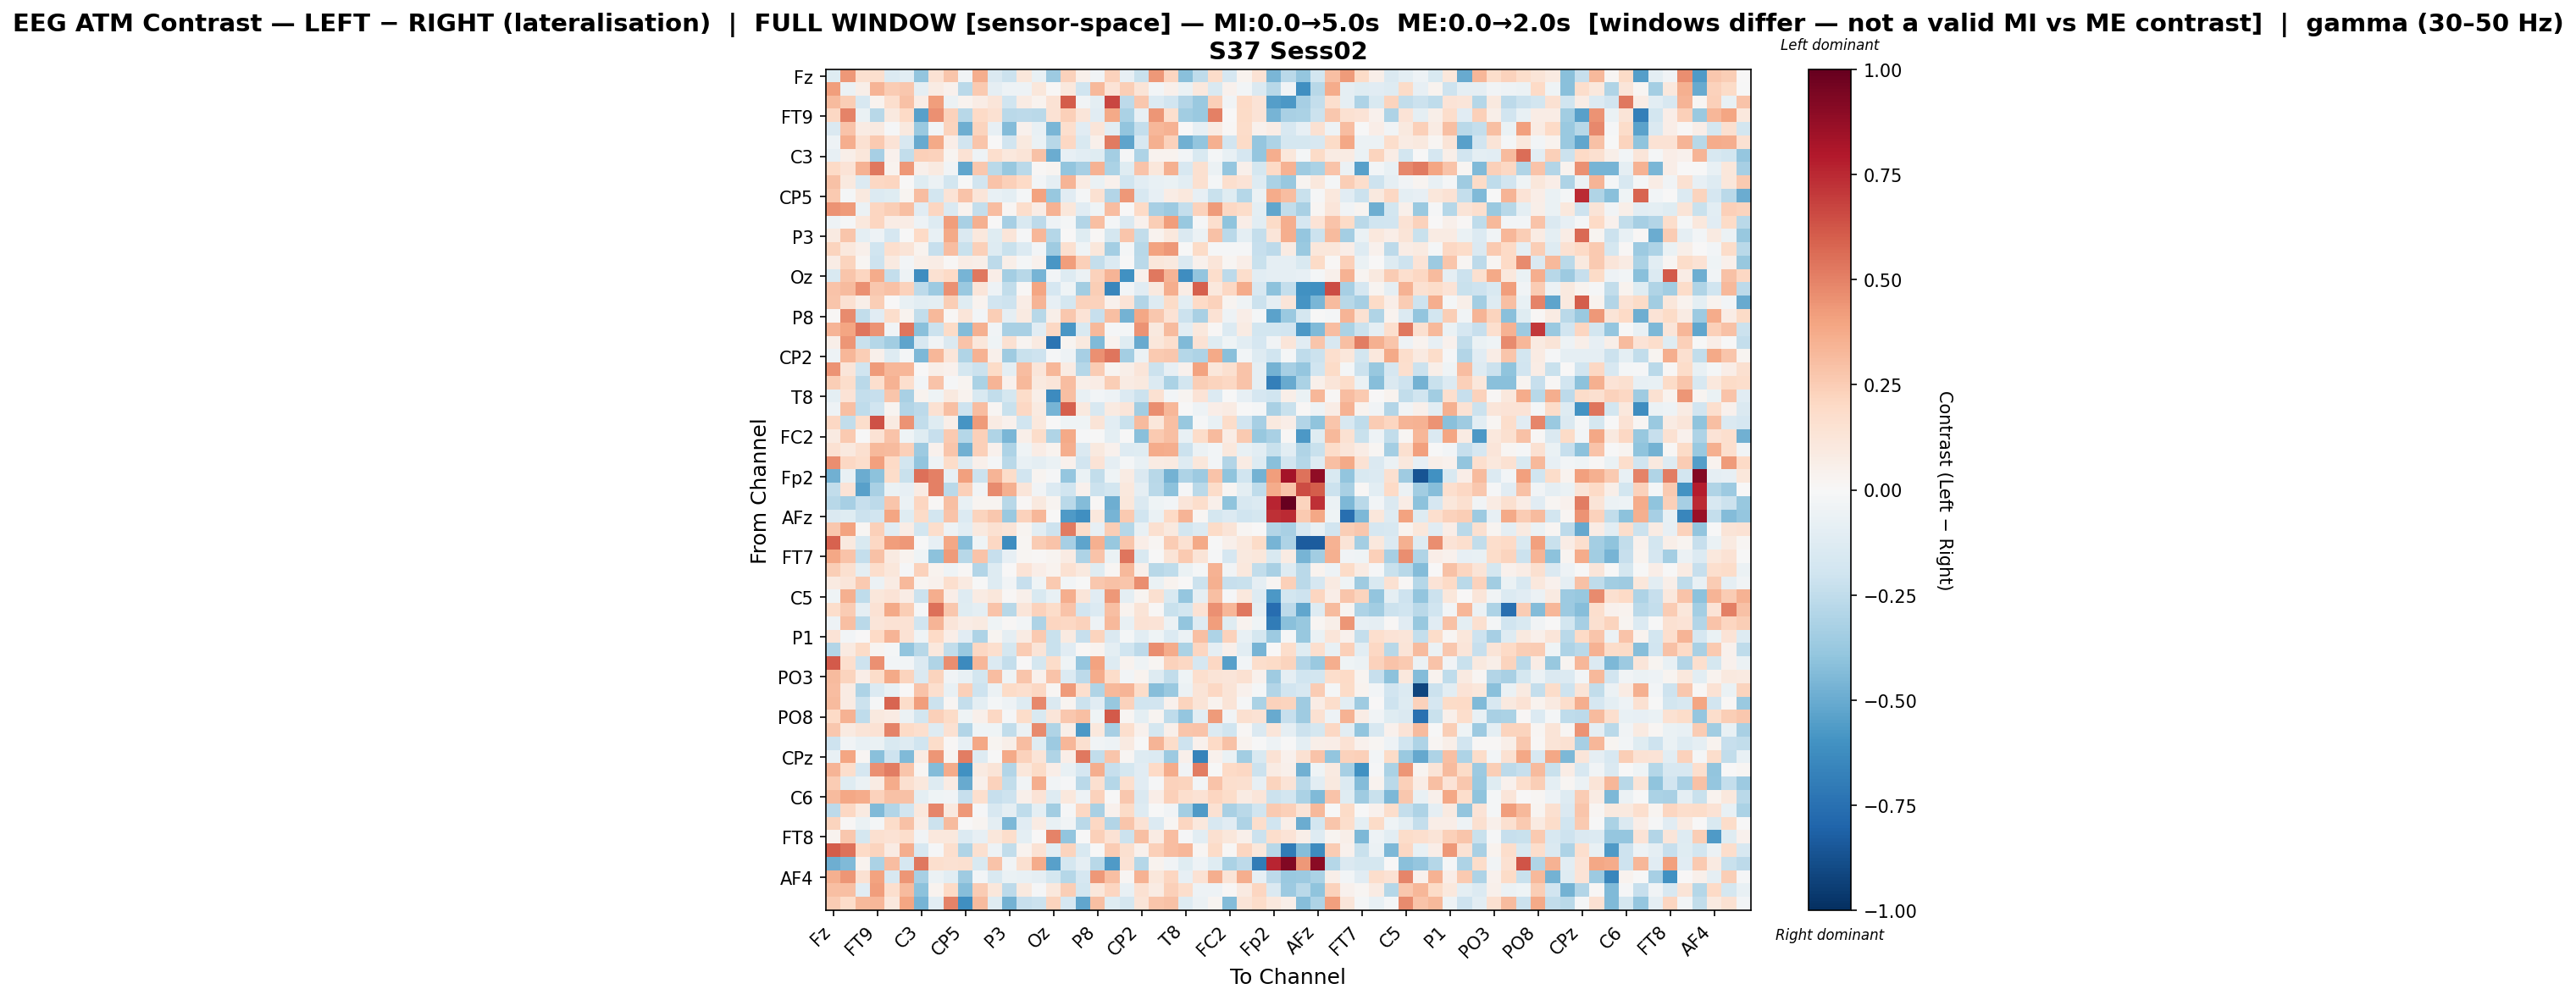

Data behind this chart, as committed beside it:
, Fz, F3, F7, FT9, FC5, FC1, C3, T7, TP9, CP5, CP1, Pz, P3, P7, O1, Oz, O2, P4, P8, TP10, CP6, CP2, Cz
Fz, -0.1245, 0.4333, 0.1618, 0.1672, -0.1402, -0.1071, -0.3918, 0.1426, 0.2799, -0.03328, 0.366, -0.1425, -0.2118, 0.1137, -0.07703, -0.3666, 0.2288, 0.05237, -0.03689, 0.2296, -0.08005, -0.219, 0.4335
F3, 0.4144, -0.05512, 0.05974, 0.3422, 0.2541, 0.2734, -0.09212, 0.07943, 0.04542, -0.2657, 0.2607, -0.0897, -0.04767, -0.04704, 0.115, 0.01278, 0.1071, -0.1997, 0.3219, 0.1332, 0.243, 0.1312, -0.02417
F7, 0.313, 0.2453, -0.1633, 0.03381, 0.1685, 0.2899, 0.07226, 0.4148, -0.05647, 0.03848, 0.0738, 0.1237, -0.1979, 0.0807, 0.03653, 0.1454, 0.6033, -0.03438, -0.09985, 0.6656, -0.2609, 0.2717, -0.14
FT9, 0.2045, 0.4945, -0.07, -0.2799, 0.0988, 0.1996, -0.5392, 0.4607, 0.229, -0.2797, 0.1998, 0.1538, -0.2719, -0.2591, -0.2678, 0.148, 0.2382, 0.1209, -0.1166, 0.3805, -0.3175, -0.08212, 0.4387
FC5, -0.1413, 0.2879, 0.08028, 0.09146, -0.008279, 0.09925, -0.3742, -0.02526, 0.2253, -0.4851, 0.2254, -0.08351, -0.4375, 0.04169, -0.07167, -0.4542, 0.1718, -0.1114, 0.1223, -0.1037, -0.3953, -0.2411, 0.3284
FC1, -0.05336, 0.3653, 0.1544, 0.2635, 0.1375, -0.1626, -0.5031, 0.3824, 0.06521, -0.1906, 0.2812, 0.005614, -0.1922, 0.09698, -0.06669, -0.2758, 0.2033, -0.1519, 0.0485, 0.5186, -0.5237, -0.1574, 0.3581
C3, -0.08466, 0.05798, 0.1098, -0.3308, 0.04645, -0.2433, 0.2394, 0.2291, 0.02934, 0.1417, -0.05264, 0.1644, 0.1024, 0.128, 0.2926, -0.4935, -0.08464, -0.1072, -0.1204, -0.3369, -0.01532, -0.3052, 0.03456
T7, 0.2028, 0.1375, 0.3482, 0.5271, 0.03772, 0.4374, 0.05394, 0.08919, -0.03486, -0.5217, 0.2671, -0.2681, -0.3814, -0.2696, 0.01133, 0.02502, -0.3971, -0.3319, 0.349, -0.3152, -0.1209, 0.2819, 0.1156
TP9, 0.2914, 0.1013, -0.1395, 0.209, 0.2172, 0.005796, -0.1213, -0.05564, -0.1802, -0.002425, -0.1928, 0.2884, 0.2351, 0.2018, -0.02932, -0.08798, 0.3414, 0.07853, -0.06911, 0.04587, -0.1999, -0.1053, -0.07563
CP5, 0.2636, -0.0187, 0.0955, -0.1395, -0.1177, 0.02505, 0.3085, -0.1816, 0.1354, 0.2857, 0.1175, -0.07343, -0.101, -0.02075, 0.3994, -0.3758, -0.1162, -0.01571, 0.153, -0.2891, 0.4347, -0.1591, -0.0846
CP1, 0.4464, 0.424, -0.0598, 0.2157, 0.2439, 0.2985, -0.1141, 0.2176, -0.1413, 0.03594, -0.2344, 0.3051, 0.01754, 0.1728, 0.07279, 0.3462, 0.1121, -0.1169, -0.04153, 0.3081, 0.004985, 0.198, -0.3334
Pz, -0.05057, -0.011, 0.1075, 0.215, 0.07061, 0.07485, -0.05008, -0.1283, 0.4142, -0.3235, 0.3532, 0.007571, -0.3327, -0.1561, -0.2652, -0.05435, -0.02301, -0.2902, 0.2986, -0.02192, -0.1473, 0.03967, 0.2445
P3, 0.09257, 0.2746, -0.09592, -0.04829, -0.1691, -0.001132, 0.1992, -0.07044, 0.3804, -0.1455, 0.1031, -0.1217, 0.1213, -0.008302, 0.3293, -0.2875, 0.005947, -0.1218, 0.01202, -0.1728, 0.2802, -0.2453, 0.03752
P7, 0.2265, 0.1057, 0.05046, -0.1974, 0.1655, 0.1277, 0.03501, -0.2323, 0.3086, -0.2232, 0.237, -0.1289, -0.2255, -0.1406, -0.02682, -0.3534, 0.1607, -0.04127, 0.1157, -0.3395, -0.0193, -0.2786, 0.4043
O1, 0.07385, 0.2264, 0.01804, -0.2057, 0.09135, -0.03067, 0.05767, 0.07062, 0.007843, 0.07401, 0.05894, -0.263, 0.05608, -0.02074, 0.04173, -0.5825, 0.4198, 0.2351, -0.2354, -0.1366, -0.004403, -0.2723, 0.11
Oz, -0.1533, 0.2757, 0.2187, 0.3745, -0.2383, -0.05353, -0.6179, 0.1502, 0.1978, -0.4647, 0.5252, 0.06524, -0.3409, -0.2779, -0.4659, -0.0306, -0.1281, -0.05666, 0.2331, 0.3415, -0.6036, 0.04128, 0.5251
O2, 0.2863, 0.3128, 0.4551, 0.2708, 0.2893, 0.2281, -0.2638, -0.3637, 0.4544, -0.368, 0.1234, -0.0522, -0.2458, 0.01377, 0.3958, -0.1713, -0.04302, -0.3484, 0.2489, -0.6509, -0.02944, -0.1129, 0.09449
P4, 0.2782, 0.1517, 0.05992, 0.2444, 0.004661, -0.07612, -0.1085, -0.1004, 0.2469, -0.1219, 0.03452, -0.1894, -0.2054, 0.07493, 0.3387, -0.08475, -0.1776, 0.2333, 0.2331, 0.04374, 0.1382, -0.2926, -0.1256
P8, 0.0103, 0.4745, -0.2473, -0.1136, 0.1765, 0.0322, -0.2474, 0.3244, 0.01545, 0.1217, -0.02555, 0.2473, -0.08655, 0.08806, -0.2784, 0.06067, 0.2725, 0.1404, -0.2326, 0.3032, -0.4732, 0.3844, 0.2728
TP10, 0.342, 0.3943, 0.5347, 0.452, -0.0355, 0.5362, -0.4195, -0.2126, 0.1905, -0.4306, 0.3544, -0.03559, -0.327, -0.3215, -0.1149, 0.2059, -0.5796, -0.1541, 0.3211, -0.01271, -0.01801, 0.451, 0.09466
CP6, 0.0547, 0.4426, -0.2265, -0.2873, -0.3458, -0.5299, -0.1619, -0.03299, -0.1445, 0.2882, 0.1116, -0.0453, 0.1497, 0.02383, 0.0861, -0.7341, 0.0244, 0.09881, -0.4444, 0.03751, -0.1228, -0.5008, 0.1142
CP2, -0.05109, 0.3312, 0.244, 0.05081, -0.1327, -0.01718, -0.4465, 0.3285, 0.124, -0.2976, 0.3475, 0.05314, -0.3564, -0.2211, -0.2048, -0.009833, -0.0497, -0.3355, 0.4608, 0.5386, -0.3434, -0.05896, 0.259
Cz, 0.4518, 0.1176, -0.1983, 0.4266, 0.3283, 0.3357, 0.00438, 0.05561, 0.04212, -0.174, -0.2185, 0.1924, -0.101, 0.3056, 0.1186, 0.3341, 0.08313, -0.2853, 0.2571, 0.02537, 0.05551, 0.1178, -0.216
C4, 0.2427, 0.1729, -0.2721, 0.1691, 0.3486, 0.1698, -0.02766, 0.2831, -0.01437, 0.02491, -0.3172, 0.3427, 0.04619, 0.3262, 0.09739, 0.1227, 0.3094, 0.05592, 0.07715, 0.2473, 0.08291, 0.09402, -0.1365
T8, -0.1009, 0.1357, -0.2402, -0.234, 0.2773, -0.3263, 0.03849, -0.04398, 0.1013, 0.03731, -0.1529, -0.2434, -0.1741, 0.1805, 0.06104, -0.6324, 0.3029, -0.07633, -0.03101, -0.05457, -0.1395, -0.2125, 0.1498
FT10, -0.05325, 0.3002, -0.2552, -0.1896, 0.02814, -0.2894, -0.2601, 0.1532, 0.3038, -0.2096, 0.3114, 0.01872, -0.2225, 0.2044, 0.08689, -0.4622, 0.5991, 0.0976, -0.1563, 0.08805, 0.1213, -0.344, 0.4616
FC6, 0.2074, -0.2465, 0.1743, 0.6399, 0.09307, 0.45, -0.2467, -0.123, 0.05793, -0.5879, 0.4266, 0.07943, 0.0404, -0.2012, 0.1056, 0.005065, -0.03914, -0.0451, 0.1295, -0.104, -0.2188, 0.3142, 0.1105
FC2, 0.08909, 0.2644, -0.006969, 0.1436, 0.2825, -0.03964, -0.1185, -0.2306, 0.2581, -0.2852, 0.2357, -0.3047, -0.4534, 0.06148, 0.1807, -0.2979, 0.3826, -0.01481, -0.007747, -0.09634, -0.003536, -0.4184, 0.2653
F4, 0.1514, 0.09918, 0.1617, 0.3242, 0.3186, 0.2377, -0.3611, 0.04628, 0.2741, -0.478, 0.24, 0.04141, -0.3075, -0.03949, 0.07563, 0.03563, 0.3649, -0.1448, 0.09459, 0.04172, -0.1275, -0.1239, 0.3733
F8, 0.4642, 0.209, 0.173, 0.411, 0.2013, -0.1847, -0.3957, -0.05094, 0.1823, -0.1288, 0.05049, -0.02302, -0.2698, -0.0727, -0.0947, -0.06748, 0.04163, -0.1901, 0.138, -0.09292, -0.02043, -0.07094, 0.0816
Fp2, -0.4842, -0.07372, -0.4964, -0.4074, 0.1839, -0.2207, 0.5506, 0.5069, -0.08574, 0.4086, -0.213, 0.3399, 0.183, -0.1901, 0.0304, -0.01501, -0.3832, -0.06817, -0.248, -0.04673, 0.08188, -0.141, -0.2756
AF7, -0.2456, 0.1367, -0.5444, -0.3273, -0.06994, -0.08301, 0.08403, 0.507, -0.2692, 0.2406, -0.03599, 0.4742, 0.358, 0.1229, -0.03126, -0.1365, -0.1975, 0.04148, -0.2151, -0.1824, 0.1036, -0.08654, -0.2663
AF3, -0.2792, -0.3313, -0.2323, -0.2655, 0.2788, -0.06131, 0.213, 0.01102, 0.3014, -0.07403, 0.02598, 0.02424, -0.2795, 0.01416, 0.09724, 0.02494, -0.2701, -0.4329, 0.01085, -0.4909, 0.1119, -0.1409, -0.04298
AFz, -0.1475, -0.1229, -0.2137, -0.1898, 0.3953, -0.118, 0.1919, -0.1837, 0.2837, -0.1395, 0.2192, 0.2673, -0.3735, 0.2288, 0.3306, 0.004852, -0.5688, -0.6102, 0.1053, -0.4676, 0.2639, -0.2003, -0.06549
F1, 0.2693, 0.4003, 0.01997, 0.2403, -0.1145, 0.07584, -0.1804, 0.173, -0.04796, -0.103, 0.0964, 0.1485, 0.1251, 0.02516, -0.1056, -0.2082, 0.5185, 0.1856, -0.08422, 0.2469, -0.2861, -0.07293, 0.1609
F5, 0.5871, 0.0985, -0.1535, 0.2053, 0.4162, 0.4322, -0.005606, -0.08542, 0.3878, -0.4243, -0.03939, 0.2054, -0.6202, 0.022, 0.2557, 0.2878, -0.3325, -0.5281, 0.3521, -0.3796, 0.2741, 0.06632, 0.02055
FT7, 0.3901, 0.2868, -0.2348, 0.2953, 0.09359, 0.03502, -0.0434, -0.4083, 0.4252, -0.2768, 0.2841, -0.2328, -0.08575, 0.0172, 0.008781, 0.02633, 0.08008, -0.3072, 0.2882, -0.06611, 0.536, -0.1485, -0.004384
FC3, 0.2475, 0.1569, -0.09994, 0.1758, 0.1153, -0.008274, 0.2296, 0.03233, -0.04467, 0.01477, -0.2928, -0.1283, 0.006196, 0.1376, 0.06394, 0.03515, 0.1494, 0.0982, -0.1217, 0.0165, 0.3235, 0.05222, -0.2751
C1, 0.09165, 0.1195, 0.2582, -0.06008, 0.08264, 0.3224, 0.0264, 0.03925, 0.1717, 0.09339, -0.002766, -0.1318, -0.03886, -0.2293, -0.04683, 0.2585, -0.03003, -0.00459, 0.267, 0.2935, 0.2739, 0.4672, -0.06486
C5, -0.04583, 0.3561, -0.2572, 0.1148, 0.135, 0.07554, -0.2132, 0.3605, 0.06524, -0.1266, 0.0845, 0.1109, 0.01287, 0.05098, -0.1526, -0.07254, 0.3613, 0.1235, -0.1137, 0.4326, -0.1008, 0.02349, 0.164
TP7, 0.1732, 0.2541, -0.09326, 0.1476, 0.3762, 0.2496, -0.01441, 0.5498, 0.27, -0.1225, -0.09491, 0.2852, -0.2744, 0.1248, 0.2293, 0.1867, 0.2847, -0.1889, -0.1386, 0.301, 0.03673, 0.125, 0.01205
CP3, -0.04838, 0.2994, -0.2682, 0.1208, 0.1445, 0.1483, -0.1976, 0.3429, 0.1232, 0.07536, 0.09026, -0.03916, 0.009677, -0.028, -0.3109, 0.216, 0.2073, 0.2295, -0.05421, 0.3261, -0.07433, 0.1468, 0.1357
P1, 0.1358, -0.02615, 0.002779, 0.2005, 0.3417, 0.1443, -0.04046, 0.1966, 0.06566, -0.1158, -0.3086, 0.03087, -0.08812, 0.08216, 0.2629, -0.2199, 0.09034, -0.2269, 0.2256, -0.1427, -0.0173, -0.1024, -0.04406
P5, -0.2915, 0.09235, 0.1877, 0.03075, -0.01833, -0.3967, -0.2802, 0.1089, -0.2471, -0.3676, 0.2063, 0.1659, -0.1752, 0.2547, 0.1253, -0.2228, -0.1118, 0.01278, 0.03704, -0.1002, -0.1965, -0.2608, 0.4646
PO7, 0.6131, 0.1684, -0.2094, 0.4566, -0.0306, -0.02469, -0.138, -0.3001, 0.4615, -0.6365, 0.3342, -0.1359, -0.2406, 0.002125, -0.1796, 0.1872, -0.04492, -0.3833, 0.4045, -0.1288, 0.03609, -0.04209, 0.02306
PO3, 0.3188, 0.2235, 0.06508, 0.1813, 0.3821, 0.2217, -0.1422, 0.2192, -0.03678, -0.07182, -0.1814, 0.3091, -0.04002, 0.2753, 0.0427, 0.2839, -0.1343, -0.2612, 0.3725, 0.1861, -0.02786, 0.03486, -0.1255
POz, 0.309, 0.08322, -0.3114, -0.1348, -0.07499, 0.005729, 0.2845, 0.1674, -0.07592, 0.235, -0.2105, -0.06092, 0.1938, 0.1698, 0.2054, 0.02001, 0.4264, 0.1709, -0.3037, 0.3205, 0.3389, 0.1816, -0.4251
PO4, 0.3164, 0.08314, -0.2131, -0.00883, 0.583, 0.1816, 0.4178, -0.2116, 0.02339, -0.2346, -0.09994, -0.01916, -0.05293, -0.1327, 0.4832, -0.1416, 0.02418, -0.2161, -0.1107, -0.3793, 0.2271, -0.1974, -0.1916
PO8, 0.1963, 0.3452, -0.2578, 0.09643, 0.08439, -0.05663, -0.1806, 0.2402, 0.1882, -0.04089, 0.053, 0.2096, -0.01455, 0.1873, -0.151, 0.123, 0.2719, 0.3004, -0.03936, 0.6095, 0.01888, -0.1003, 0.02397
P6, 0.2658, 0.09073, 0.1316, 0.1483, 0.4932, 0.2006, 0.1683, -0.1285, 0.1503, -0.2933, -0.04644, -0.03919, -0.2483, -0.06202, 0.475, -0.2981, 0.06175, -0.5757, 0.104, -0.332, 0.17, 0.03939, -0.1778
P2, -0.2061, -0.03373, -0.07376, -0.06638, -0.1486, -0.1273, -0.1985, 0.1851, 0.01223, -0.08202, 0.3834, 0.02877, 0.05826, 0.3088, -0.1196, -0.3628, 0.3305, 0.157, -0.03271, -0.0524, 0.08882, -0.005776, 0.3379
CPz, -0.07309, 0.394, 0.02266, -0.415, -0.21, -0.4437, 0.08122, 0.4435, 0.0263, 0.5094, -0.1282, -0.002295, 0.3761, 0.2329, 0.1315, -0.2979, 0.06908, 0.529, -0.2474, 0.2794, 0.01861, -0.1272, -0.1377
CP4, 0.3388, 0.1764, -0.1695, 0.46, 0.5154, 0.2794, 0.01948, -0.4329, 0.3684, -0.6081, 0.09356, 0.1325, -0.2953, 0.1115, 0.1882, 0.06728, -0.0752, -0.1642, 0.3667, -0.2281, -0.179, -0.1168, 0.2026
TP8, 0.2572, -0.1223, -0.05897, 0.07835, 0.3727, 0.163, 0.109, -0.1259, 0.08115, -0.5026, 0.05005, 0.2282, -0.2491, -0.03537, 0.3614, -0.03708, -0.009617, -0.2664, 0.1634, -0.2829, 0.1709, -0.1151, -0.008702
C6, 0.3156, 0.3895, 0.3728, 0.2317, 0.2963, 0.2967, -0.09622, -0.0426, -0.03191, -0.2296, 0.1663, -0.2333, -0.204, 0.05452, 0.1344, -0.1255, 0.103, -0.04909, 0.2297, -0.002418, 0.2697, -0.1453, 0.06516
C2, -0.2584, 0.2047, 0.09344, -0.4441, -0.2908, -0.1927, 0.1066, 0.486, 0.1014, 0.4338, -0.01325, -0.161, -0.08791, -0.254, -0.09645, -0.3504, -0.008541, 0.2059, -0.3273, 0.04146, 0.1929, -0.1301, -0.0001155
FC4, 0.2217, 0.01081, -0.06299, -0.01736, 0.18, 0.2941, 0.07504, -0.2114, 0.3195, 0.002384, 0.02526, -0.09861, -0.4496, -0.112, 0.07972, -0.07802, -0.03302, -0.2698, 0.2068, -0.2925, 0.2748, 0.1416, -0.1373
FT8, 0.03125, 0.2708, -0.1755, 0.1612, 0.1409, 0.1752, -0.03748, 0.1072, 0.1053, -0.1391, -0.08539, 0.1155, 0.1782, -0.1002, 0.006531, 0.4964, -0.3961, -0.007733, 0.2374, 0.1477, -0.213, 0.2994, 0.08353
F6, 0.6076, 0.5427, 0.2018, 0.2258, 0.08177, 0.3663, -0.1566, -0.01025, 0.1687, -0.3005, 0.1574, -0.05023, -0.247, 0.03797, 0.1443, -0.1056, 0.2209, -0.1556, -0.00131, 0.2507, 0.1565, 0.043, 0.2417
AF8, -0.4858, -0.4406, 0.032, -0.3163, 0.3092, -0.1707, 0.5311, 0.1687, 0.1525, 0.1628, -0.1512, 0.2821, -0.03655, 0.1631, 0.3708, -0.5466, -0.1784, -0.09233, -0.2743, -0.5625, 0.1473, -0.2853, 0.03527
... 3 more rows
